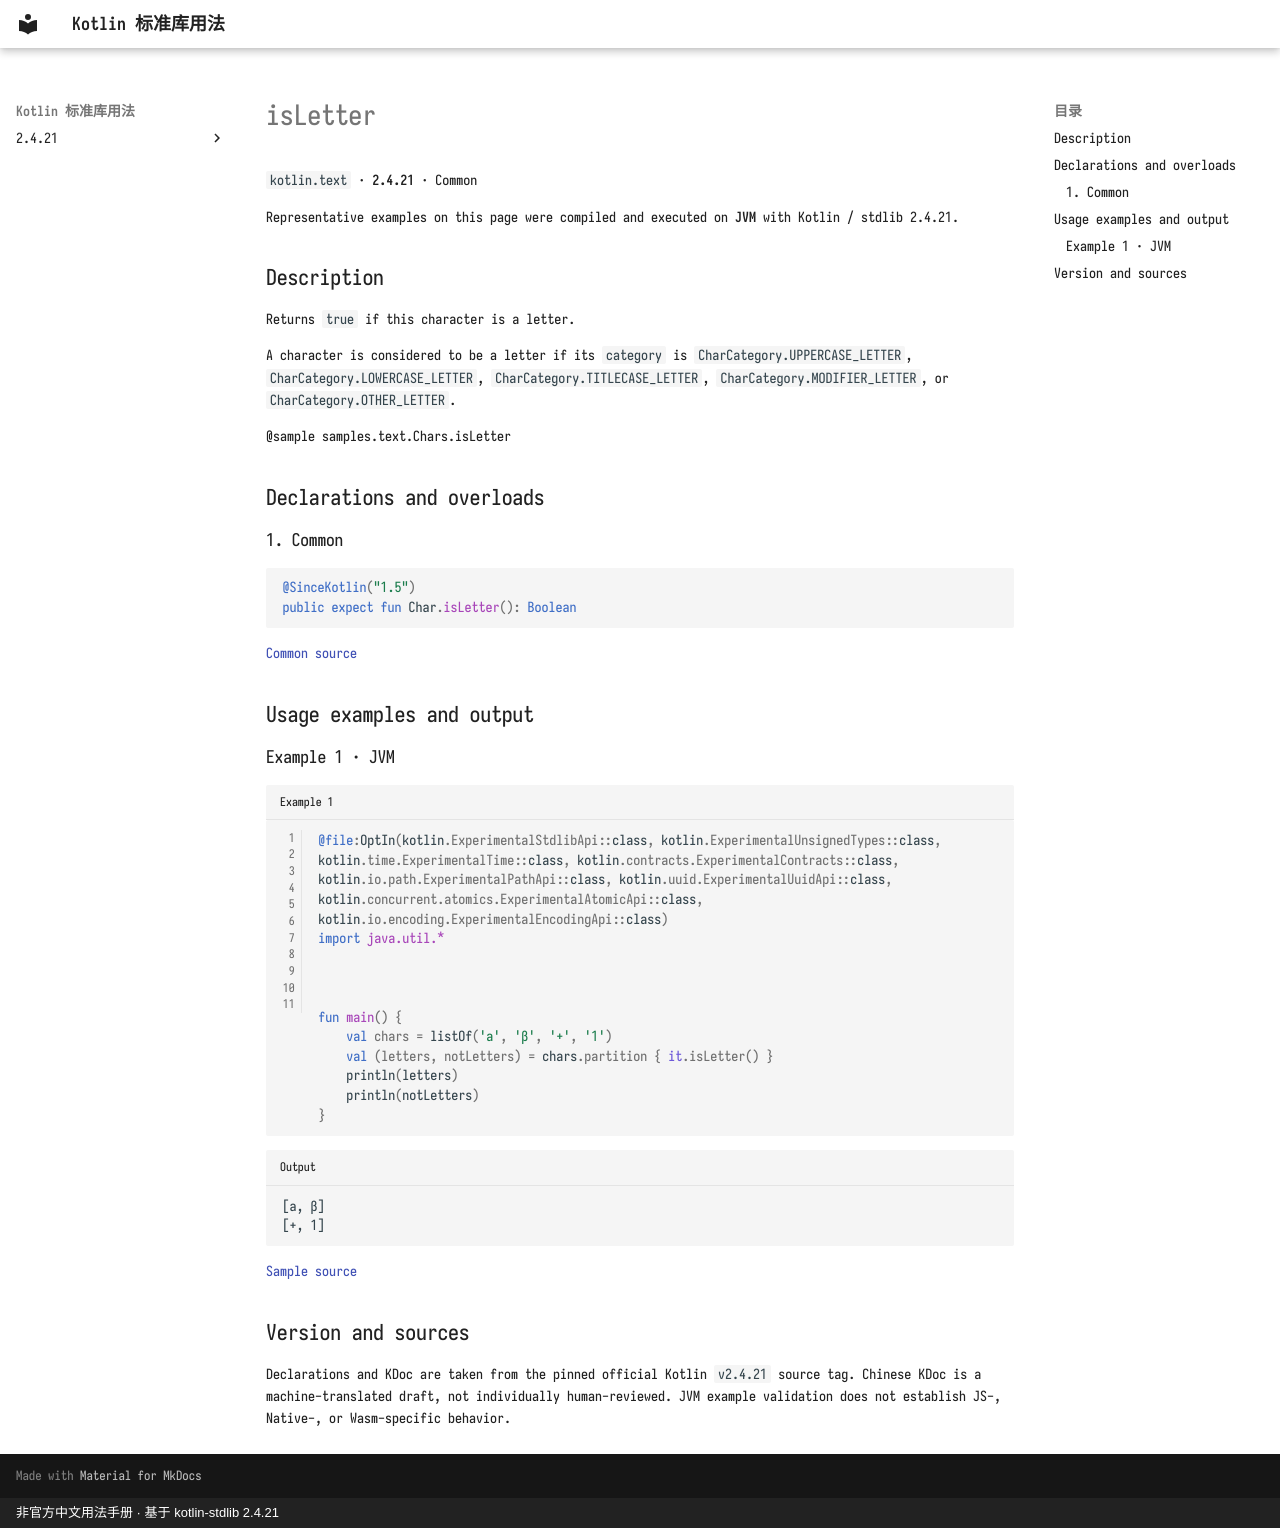

repository: oooooooko/kotlin-stdlib-docs · page: en/api/kotlin.text/isletter--c8827f97/index.html · generator: mkdocs · copyright: 非官方中文用法手册 · 基于 kotlin-stdlib 2.4.21

# isLetter

`kotlin.text` · **2.4.21** · Common

Representative examples on this page were compiled and executed on **JVM** with Kotlin / stdlib 2.4.21.

## Description

Returns `true` if this character is a letter.

A character is considered to be a letter if its `category` is `CharCategory.UPPERCASE_LETTER`,
`CharCategory.LOWERCASE_LETTER`, `CharCategory.TITLECASE_LETTER`, `CharCategory.MODIFIER_LETTER`, or `CharCategory.OTHER_LETTER`.

@sample samples.text.Chars.isLetter

## Declarations and overloads

### 1. Common

```kotlin
@SinceKotlin("1.5")
public expect fun Char.isLetter(): Boolean
```

[Common source](https://github.com/JetBrains/kotlin/blob/v2.4.21/libraries/stdlib/src/kotlin/text/Char.kt#L252)

## Usage examples and output

### Example 1 · JVM

```kotlin title="Example 1" linenums="1"
@file:OptIn(kotlin.ExperimentalStdlibApi::class, kotlin.ExperimentalUnsignedTypes::class, kotlin.time.ExperimentalTime::class, kotlin.contracts.ExperimentalContracts::class, kotlin.io.path.ExperimentalPathApi::class, kotlin.uuid.ExperimentalUuidApi::class, kotlin.concurrent.atomics.ExperimentalAtomicApi::class, kotlin.io.encoding.ExperimentalEncodingApi::class)
import java.util.*



fun main() {
    val chars = listOf('a', 'β', '+', '1')
    val (letters, notLetters) = chars.partition { it.isLetter() }
    println(letters)
    println(notLetters)
}
```

```text title="Output"
[a, β]
[+, 1]
```

[Sample source](https://github.com/JetBrains/kotlin/blob/v2.4.21/libraries/stdlib/samples/test/samples/text/char.kt#L9)

## Version and sources

Declarations and KDoc are taken from the pinned official Kotlin `v2.4.21` source tag. Chinese KDoc is a machine-translated draft, not individually human-reviewed. JVM example validation does not establish JS-, Native-, or Wasm-specific behavior.
